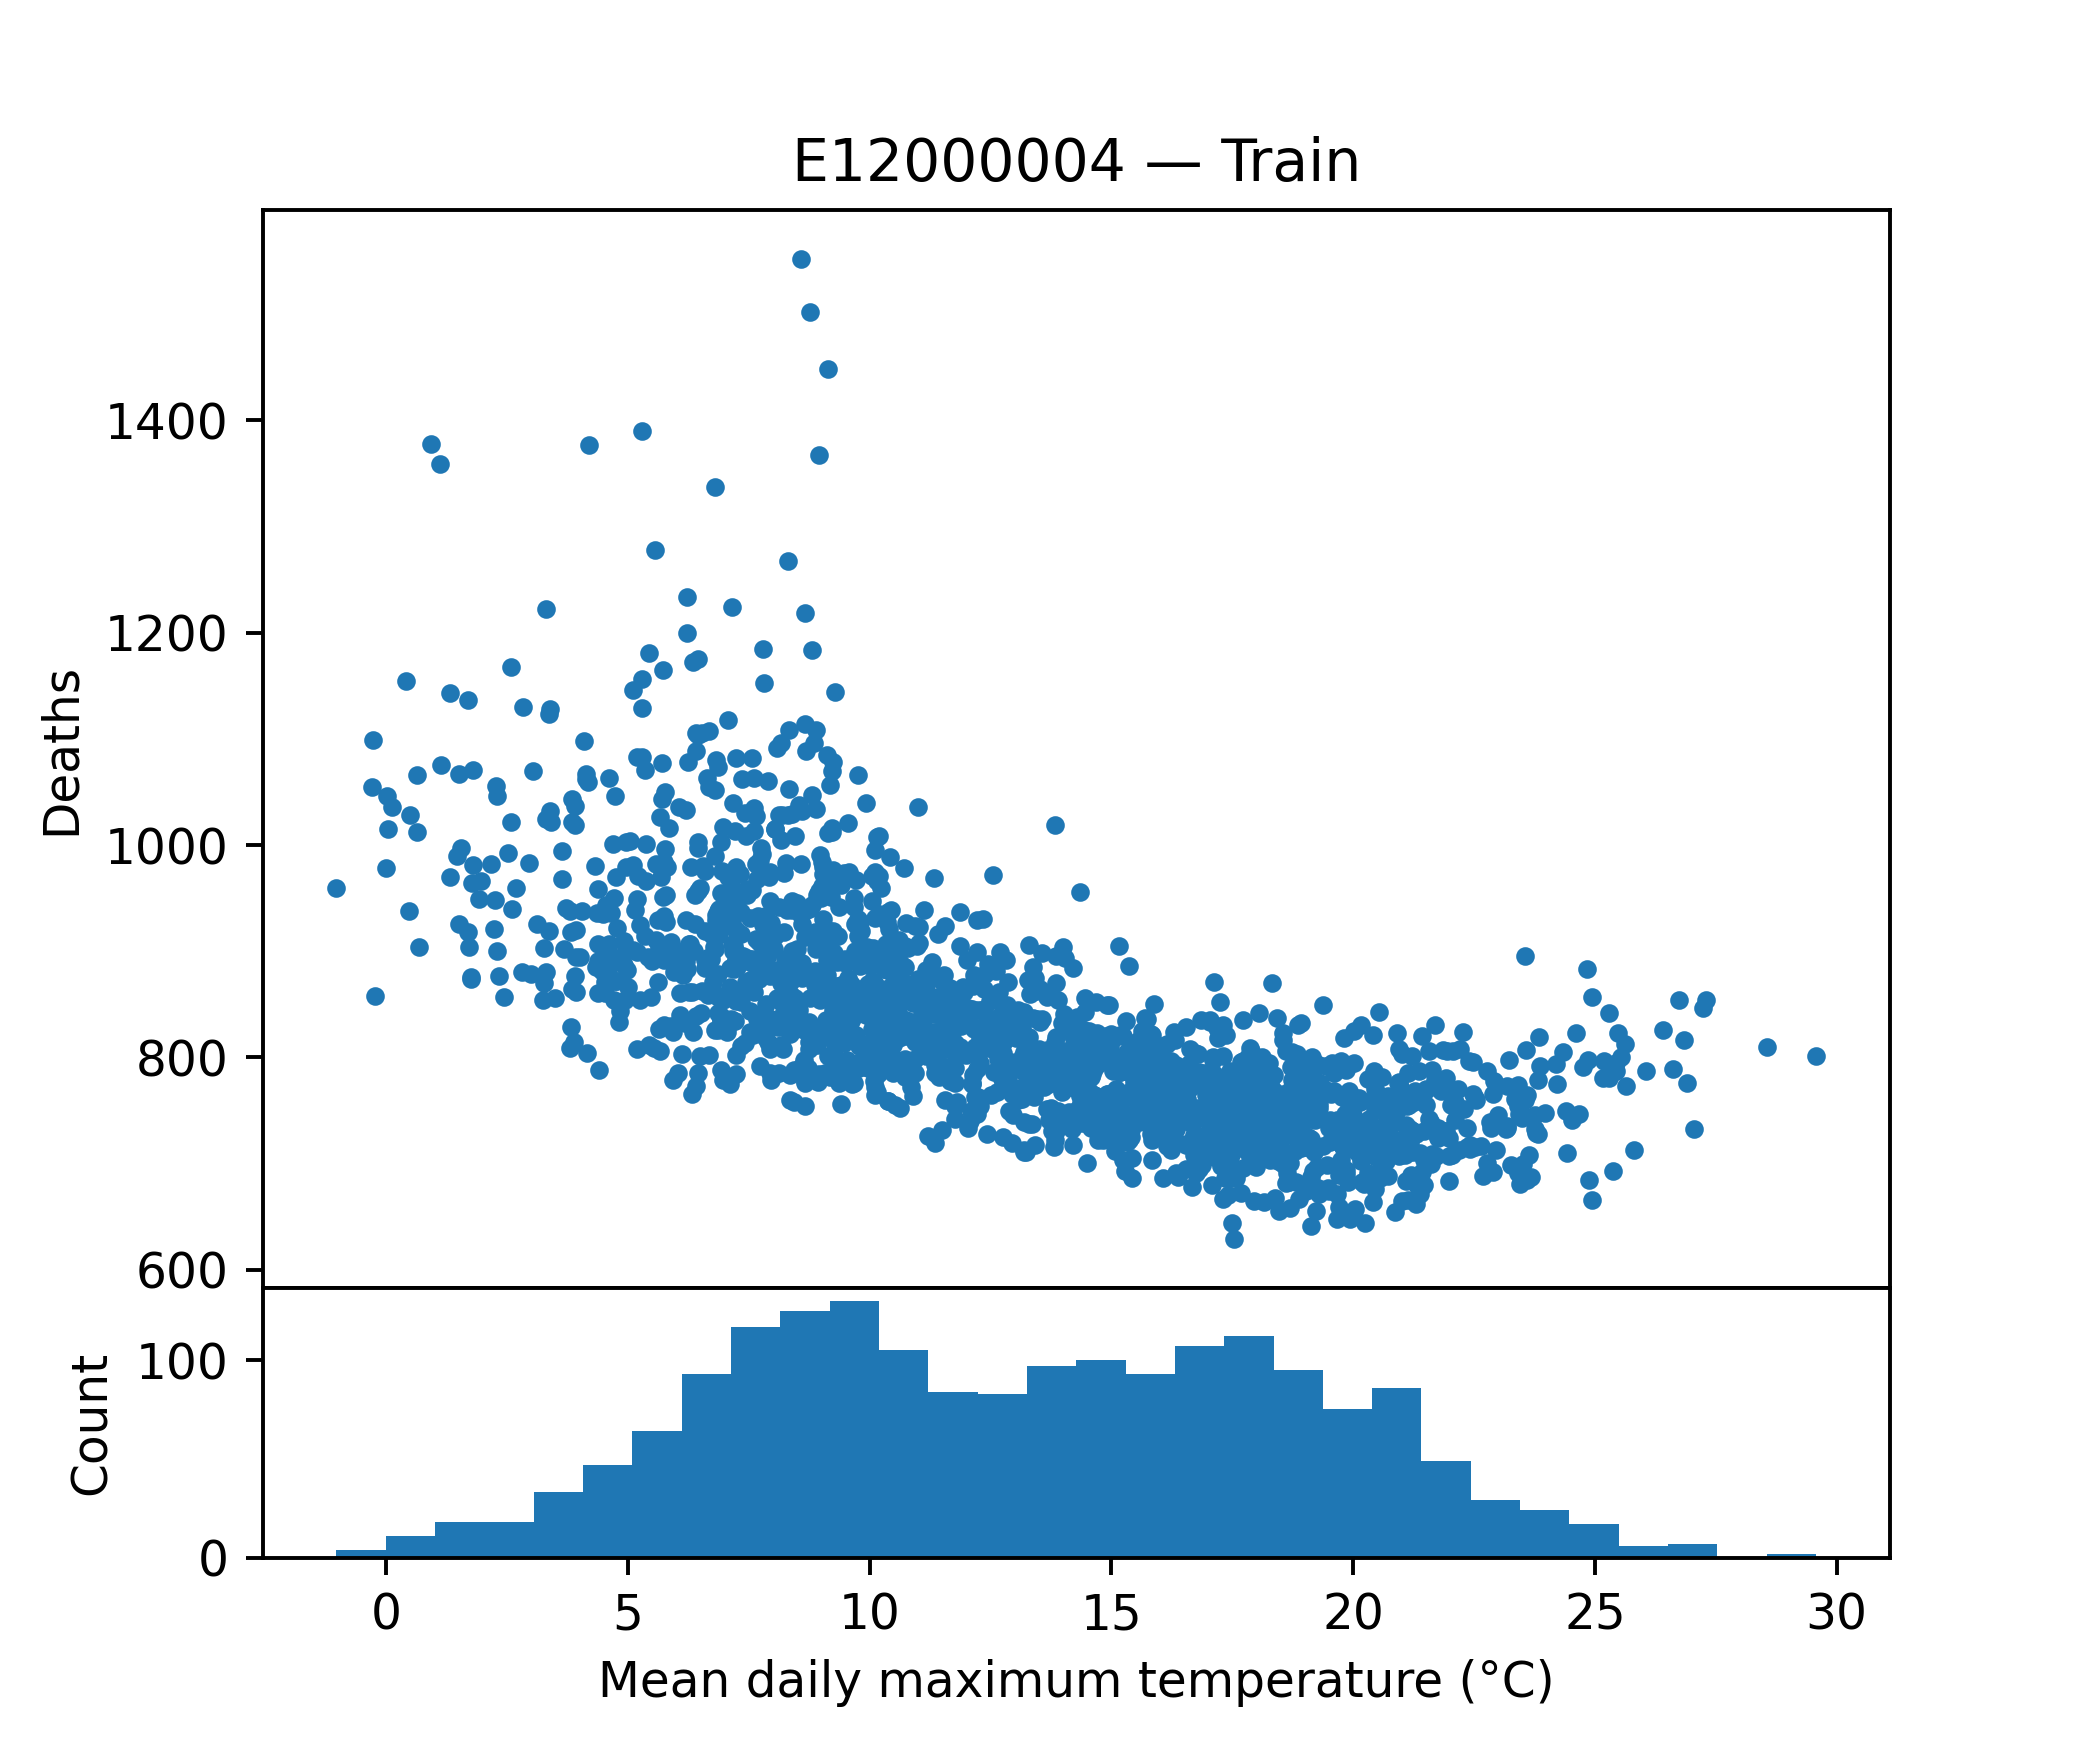

Values plotted in this chart, from the file beside it:
tempmax, tempmin, temp, feelslikemax, feelslikemin, feelslike, humidity, precip, precipprob, precipcover, snowdepth, windspeed, winddir, sealevelpressure, cloudcover, visibility, deaths
11.3, 3.429, 7.186, 11.11, 1.029, 5.414, 88.6, 0.2424, 85.71, 5.953, 0.0, 19.3, 250.2, 1026, 52.71, 9.257, 841
16.33, 9.8, 12.96, 16.33, 8.386, 12.79, 79.19, 1.105, 57.14, 2.383, 0.0, 29.74, 199.2, 1011, 82.36, 23.81, 691
19.53, 9.957, 14.54, 19.53, 9.043, 14.34, 76.24, 0.0, 0.0, 0.0, 0.0, 12.13, 268.9, 1023, 65.56, 16.1, 794
10.73, 5.5, 7.743, 9.571, 2.286, 5.614, 88.93, 0.6766, 28.57, 1.786, 0.0, 23.96, 90.8, 1015, 86.24, 6.271, 799
14.49, 6.6, 10.66, 14.49, 4.986, 9.943, 77.84, 0.4634, 71.43, 2.979, 0.0, 26.06, 250.4, 1016, 56.4, 29.37, 701
21.16, 13.91, 17.04, 21.16, 13.91, 17.04, 83.93, 2.965, 100.0, 13.1, 0.0, 16.96, 163, 1012, 73.06, 16.37, 755
13.14, 6.214, 9.314, 13.14, 3.914, 8.1, 82.56, 0.1154, 100.0, 10.12, 0.0, 22.64, 68.16, 1020, 77.27, 10.54, 761
21.89, 12.01, 16.59, 21.89, 12.01, 16.59, 71.31, 0.0, 0.0, 0.0, 0.0, 21.84, 158.4, 1017, 59.26, 17.83, 731
21.43, 10.16, 16.17, 21.43, 9.414, 15.99, 71.64, 0.6079, 28.57, 3.571, 0.0, 18.44, 193.9, 1020, 42.07, 26.97, 820
13.41, 5.786, 9.3, 13.06, 3.157, 7.871, 76.34, 0.8831, 57.14, 2.977, 0.0, 23.83, 180.4, 1008, 69.03, 14.03, 875
18.41, 11.16, 14.46, 18.41, 11.16, 14.46, 86.17, 0.002857, 14.29, 0.5957, 0.0, 16.11, 92.13, 1025, 73.26, 4.743, 765
18.33, 12.77, 15.34, 18.33, 12.49, 15.3, 90.87, 7.538, 100.0, 14.88, 0.0, 19.29, 170.1, 1009, 57.16, 19.71, 715
4.486, 1.371, 2.957, 1.771, -2.157, -0.1143, 88.31, 0.3397, 85.71, 5.951, 0.0, 21.51, 237.0, 1026, 63.5, 12.46, 935
19.46, 12.46, 15.77, 19.46, 12.3, 15.76, 78.51, 2.992, 100.0, 8.929, 0.0, 16.93, 277.1, 1014, 48.06, 16.13, 699
20.86, 11.06, 15.24, 20.86, 10.97, 15.24, 77.96, 0.3917, 42.86, 1.787, 0.0, 20.46, 44.54, 1015, 62.66, 14.19, 757
18.01, 10.0, 14.01, 18.01, 9.2, 13.83, 77.84, 1.226, 71.43, 3.573, 0.0, 24.04, 227.3, 1016, 64.36, 24.77, 765
9.9, 3.629, 7.057, 8.743, 0.7857, 5.014, 88.76, 0.9814, 42.86, 1.787, 0.0, 29.17, 224.8, 1017, 78.07, 8.8, 802
7.2, 1.586, 4.757, 4.957, -3.429, 0.7429, 83.83, 1.004, 71.43, 4.167, 0.0, 34.79, 252.7, 1006, 63.37, 18.8, 905
21.47, 12.43, 16.6, 21.47, 12.43, 16.6, 78.21, 0.808, 57.14, 3.571, 0.0, 17.89, 182.7, 1015, 76.24, 13.54, 731
10.53, 6.971, 8.7, 10.41, 4.914, 7.557, 87.84, 1.038, 85.71, 5.951, 0.0, 16.96, 81.07, 1012, 96.4, 10.84, 755
16.06, 9.557, 12.9, 16.06, 8.571, 12.69, 73.8, 0.181, 42.86, 2.381, 0.0, 19.93, 300.4, 1015, 69.46, 29.59, 747
18.2, 9.014, 13.51, 18.2, 8.1, 13.33, 79.13, 0.742, 42.86, 2.381, 0.0, 21.79, 248.4, 1020, 59.26, 21.83, 707
13.16, 2.886, 7.6, 13.16, 0.2, 5.9, 80.86, 0.001857, 42.86, 1.787, 0.0, 19.97, 140.6, 1029, 43.84, 10.2, 800
18.26, 10.69, 14.23, 18.26, 10.17, 14.1, 84.14, 0.6644, 28.57, 1.786, 0.0, 18.73, 239.1, 1013, 71.34, 18.71, 741
9.4, 3.357, 6.343, 8.443, -0.2857, 4.186, 85.07, 0.5176, 100.0, 10.71, 0.0, 22.33, 225.8, 1003, 63.63, 15.47, 906
9.129, 5.557, 7.586, 8.2, 3.4, 5.714, 94.17, 2.348, 100.0, 13.1, 0.0, 17.1, 172.8, 998.5, 77.14, 10.53, 1011
5.1, -1.671, 1.186, 3.671, -4.571, -1.371, 82.81, 0.5053, 71.43, 5.357, 0.4857, 15.91, 243.4, 1013, 38.6, 10.06, 981
15.86, 9.329, 12.26, 15.86, 9.129, 12.17, 90.33, 3.446, 100.0, 11.31, 0.0, 15.73, 87.64, 1015, 65.74, 8.029, 795
2.271, -1.257, 0.4286, -0.9286, -5.071, -3.186, 90.27, 0.5281, 100.0, 7.74, 1.0, 18.81, 168.6, 1020, 59.64, 17.17, 1056
19.14, 11.81, 15.47, 19.14, 11.63, 15.44, 78.96, 4.812, 85.71, 8.927, 0.0, 18.5, 280.2, 1015, 71.81, 20.84, 800
11.03, 2.943, 7.257, 10.07, 0.2571, 5.529, 73.3, 0.041, 14.29, 0.5957, 0.0, 20.37, 278.2, 1021, 68.96, 15.79, 908
13.97, 7.171, 10.4, 13.97, 5.1, 9.757, 80.71, 3.291, 100.0, 13.1, 0.0, 19.16, 239.5, 1010, 76.93, 14.2, 767
8.075, 4.65, 6.35, 5.8, 1.25, 3.65, 93.33, 0.049, 75.0, 4.168, 0.0, 20.15, 182.4, 1031, 84.47, 9.0, 1091
7.143, 1.271, 4.129, 4.586, -2.6, 0.6143, 84.59, 2.732, 100.0, 8.929, 0.0, 26.1, 239.2, 1013, 52.14, 20.6, 927
13.39, 7.486, 10.49, 13.39, 5.914, 9.771, 85.24, 1.793, 71.43, 6.549, 0.0, 17.5, 142.2, 1021, 79.2, 17.23, 837
5.886, 1.914, 4.029, 3.586, -2.071, 1.129, 91.73, 1.453, 100.0, 5.359, 0.0, 23.39, 194.2, 1013, 73.53, 11.69, 830
22.41, 11.66, 16.81, 22.27, 11.46, 16.79, 75.11, 0.1911, 28.57, 2.381, 0.0, 17.89, 195.9, 1020, 33.73, 17.84, 714
12.97, 6.057, 9.186, 12.97, 2.7, 7.386, 82.57, 1.637, 100.0, 5.953, 0.0, 29.63, 203.9, 995.9, 74.14, 21.53, 838
5.786, 0.6857, 3.129, 3.786, -3.0, 0.3714, 80.81, 0.4477, 71.43, 3.573, 1.0, 21.54, 241.9, 1028, 66.86, 15.79, 953
8.229, 2.257, 4.943, 6.371, -1.329, 2.643, 85.49, 1.948, 71.43, 5.356, 0.0, 20.36, 261.3, 999.5, 62.21, 14.4, 849
15.61, 6.343, 10.16, 15.36, 3.243, 8.443, 77.63, 0.02914, 28.57, 1.191, 0.0, 26.06, 54.29, 1020, 53.41, 14.63, 768
20.87, 11.83, 16.36, 20.94, 11.16, 16.21, 79.14, 0.4073, 57.14, 3.573, 0.0, 25.8, 214.2, 1015, 64.3, 21.44, 722
13.76, 6.7, 10.0, 13.76, 4.529, 9.0, 85.43, 3.677, 100.0, 9.524, 0.0, 21.07, 197.3, 1003, 52.34, 17.49, 752
7.314, 2.5, 5.171, 5.657, -0.7286, 3.043, 91.24, 2.302, 85.71, 5.357, 0.0, 19.73, 139.3, 1008, 88.33, 8.514, 973
24.19, 12.51, 18.39, 24.17, 12.29, 18.36, 72.56, 0.09357, 42.86, 2.381, 0.0, 17.87, 138.5, 1019, 40.29, 17.34, 794
8.971, 2.543, 5.743, 8.143, -0.3571, 3.757, 81.07, 0.124, 100.0, 6.547, 0.5714, 18.53, 299.3, 1021, 53.77, 20.13, 820
17.26, 9.971, 13.46, 17.26, 9.443, 13.26, 75.5, 0.8534, 71.43, 2.979, 0.0, 21.39, 220.2, 1013, 61.24, 19.47, 750
3.114, 0.6714, 2.1, 2.114, -2.071, 0.3143, 92.63, 0.1007, 71.43, 4.167, 0.0, 12.16, 105.3, 1019, 88.3, 6.057, 926
10.63, 5.957, 8.3, 9.729, 3.6, 6.857, 89.49, 2.511, 100.0, 5.359, 0.0, 22.29, 169.9, 1006, 77.7, 10.53, 854
10.96, 3.957, 7.143, 10.26, 0.8714, 4.929, 80.47, 1.703, 100.0, 8.929, 0.0, 24.21, 248.2, 1011, 60.34, 20.16, 804
4.829, -0.01429, 2.229, 2.129, -3.657, -0.8714, 89.77, 3.069, 100.0, 11.31, 0.5429, 19.34, 152.0, 990.9, 64.43, 9.929, 844
16.84, 5.629, 11.4, 16.84, 4.529, 10.9, 66.63, 0.07329, 28.57, 2.976, 0.0, 18.43, 100.1, 1027, 40.46, 25.74, 835
7.671, 3.0, 5.357, 4.486, -1.1, 1.857, 81.8, 1.346, 100.0, 8.93, 0.0, 30.76, 237.7, 1004, 55.33, 20.11, 968
21.19, 12.87, 16.4, 21.19, 12.87, 16.4, 77.26, 0.0, 0.0, 0.0, 0.0, 19.54, 116.5, 1024, 65.86, 13.64, 689
2.957, -0.2429, 1.429, 1.486, -3.314, -1.086, 92.23, 0.003857, 14.29, 1.19, 9.743, 15.71, 223, 1036, 92.33, 3.714, 983
13.16, 4.629, 8.143, 12.61, 1.229, 5.929, 75.66, 0.075, 42.86, 2.381, 0.0, 25.03, 108.1, 1027, 45.73, 14.44, 828
8.2, 3.657, 5.886, 5.8, -1.171, 1.986, 74.24, 0.959, 100.0, 7.141, 0.0, 36.54, 270.4, 1008, 72.69, 25.73, 836
7.229, 3.043, 4.929, 4.814, -0.7286, 1.629, 91.27, 2.157, 85.71, 8.333, 0.07143, 22.56, 125.5, 1026, 78.99, 13.2, 979
11.66, 5.071, 8.329, 10.74, 3.014, 6.914, 82.96, 0.003714, 14.29, 0.5957, 22.0, 19.63, 116, 1024, 79.8, 6.5, 778
3.643, 0.5714, 2.071, 0.3143, -3.529, -1.786, 91.2, 1.498, 100.0, 8.333, 0.2286, 23.84, 139.7, 999.3, 54.7, 15.41, 968
... 1,771 more rows
